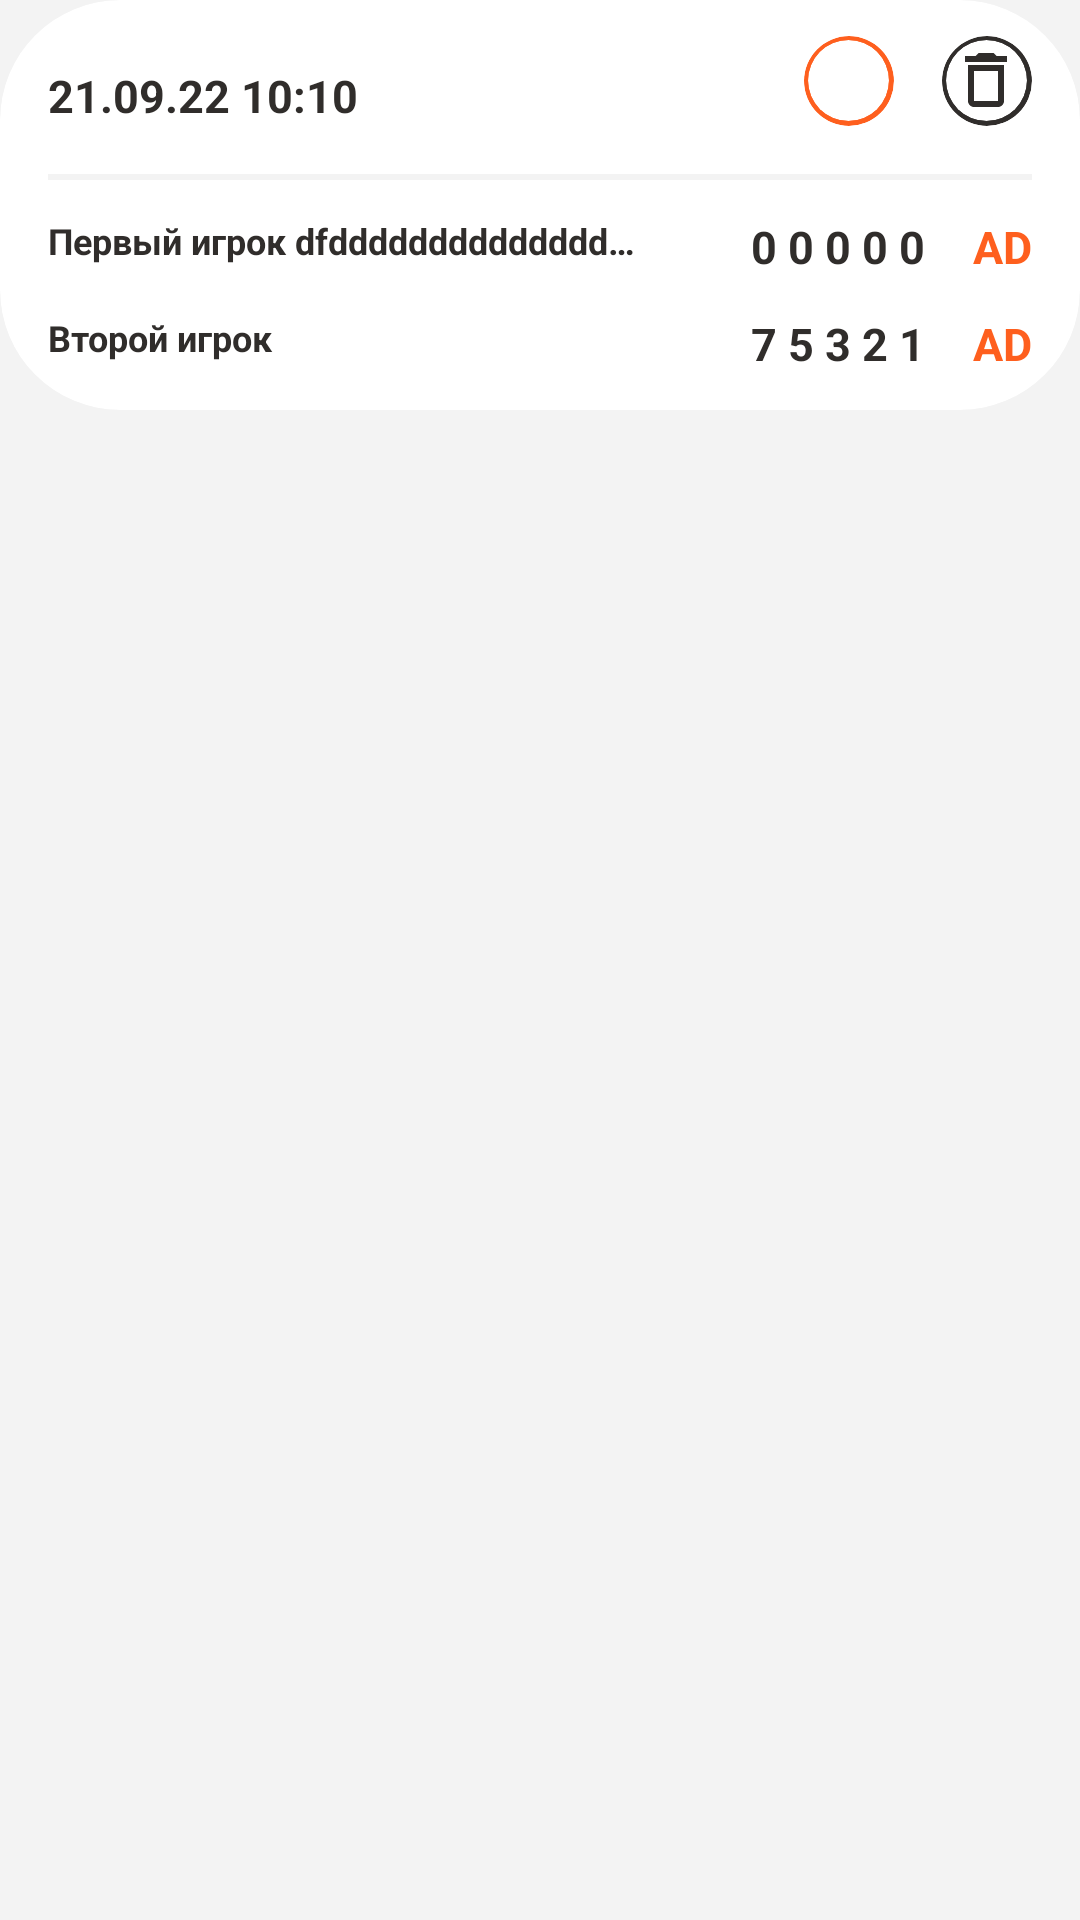

Android layout source for this screen:
<!-- AndroidManifest.xml: application theme Theme.Androidfrontendtennis -->
<!-- res/layout/match_card.xml -->
<?xml version="1.0" encoding="utf-8"?>
<androidx.constraintlayout.widget.ConstraintLayout xmlns:android="http://schemas.android.com/apk/res/android"
    xmlns:app="http://schemas.android.com/apk/res-auto"
    xmlns:tools="http://schemas.android.com/tools"
    android:layout_width="match_parent"
    android:background="@color/background"
    android:layout_marginBottom="15dp"
    android:layout_height="wrap_content">

    <androidx.cardview.widget.CardView
        android:layout_width="match_parent"
        android:layout_height="wrap_content"
        app:cardBackgroundColor="@color/white"
        app:cardCornerRadius="40dp"
        app:cardElevation="0dp"
        app:layout_constraintEnd_toEndOf="parent"
        app:layout_constraintStart_toStartOf="parent"
        app:layout_constraintTop_toTopOf="parent">

        <androidx.constraintlayout.widget.ConstraintLayout
            android:layout_width="match_parent"
            android:layout_height="wrap_content">

            <TextView
                android:id="@+id/tvSecondPlayerSets"
                android:layout_width="wrap_content"
                android:layout_height="wrap_content"
                android:layout_marginTop="12dp"
                android:layout_marginEnd="16dp"
                android:layout_marginBottom="12dp"
                android:text="7 5 3 2 1"
                android:textColor="@color/text"
                android:textSize="15sp"
                android:textStyle="bold"
                app:layout_constraintBottom_toBottomOf="parent"
                app:layout_constraintEnd_toStartOf="@+id/tvFirstPlayerPoints"
                app:layout_constraintTop_toBottomOf="@+id/tvFirstPlayerSets" />

            <TextView
                android:id="@+id/tvSecondPlayerPoints"
                android:layout_width="wrap_content"
                android:layout_height="wrap_content"
                android:layout_marginTop="12dp"
                android:layout_marginEnd="16dp"
                android:text="AD"
                android:textColor="@color/red"
                android:textSize="15sp"
                android:textStyle="bold"
                app:layout_constraintEnd_toEndOf="parent"
                app:layout_constraintTop_toBottomOf="@+id/tvFirstPlayerSets" />

            <TextView
                android:id="@+id/tvMatchCardStartedAt"

                android:layout_width="wrap_content"
                android:layout_height="wrap_content"
                android:layout_marginStart="16dp"
                android:text="21.09.22 10:10"
                android:textColor="@color/text"
                android:textSize="15sp"
                android:textStyle="bold"
                app:layout_constraintBottom_toBottomOf="@+id/btnMatchCardDelete"
                app:layout_constraintStart_toStartOf="parent" />

            <include
                android:id="@+id/btnMatchCardDelete"
                layout="@layout/progress_delete_btn"
                android:layout_width="wrap_content"
                android:layout_height="wrap_content"
                android:layout_marginTop="12dp"
                android:layout_marginEnd="16dp"
                android:layout_weight="4"
                app:layout_constraintEnd_toEndOf="parent"
                app:layout_constraintTop_toTopOf="parent" />

            <include
                android:id="@+id/btnMatchCardSave"
                layout="@layout/progress_save_btn"
                android:layout_width="wrap_content"
                android:layout_height="wrap_content"
                android:layout_marginTop="12dp"
                android:layout_marginEnd="16dp"
                app:layout_constraintEnd_toStartOf="@+id/btnMatchCardDelete"
                app:layout_constraintTop_toTopOf="parent" />

            <View
                android:id="@+id/SplitLine_hor1"
                android:layout_width="match_parent"
                android:layout_height="2dp"
                android:layout_marginLeft="16dp"
                android:layout_marginTop="16dp"
                android:layout_marginRight="16dp"
                android:background="@color/background"
                app:layout_constraintEnd_toEndOf="parent"
                app:layout_constraintHorizontal_bias="1.0"
                app:layout_constraintStart_toStartOf="parent"
                app:layout_constraintTop_toBottomOf="@+id/btnMatchCardDelete" />

            <TextView
                android:id="@+id/tvFirstPlayerName"
                android:layout_width="wrap_content"
                android:layout_height="wrap_content"
                android:layout_marginLeft="16dp"
                android:ellipsize="end"
                android:maxWidth="200dp"
                android:maxLines="1"
                android:singleLine="true"
                android:text="Первый игрок dfdddddddddddddddddddddddddddddddddddddddddddd"
                android:textColor="@color/text"
                android:textSize="12sp"
                android:textStyle="bold"
                app:layout_constraintStart_toStartOf="parent"
                app:layout_constraintTop_toTopOf="@+id/tvFirstPlayerSets" />

            <TextView
                android:id="@+id/tvSecondPlayerName"
                android:layout_width="wrap_content"
                android:layout_height="wrap_content"
                android:layout_marginStart="16dp"
                android:layout_marginTop="12dp"
                android:ellipsize="end"
                android:maxWidth="200dp"
                android:maxLines="1"
                android:singleLine="true"
                android:text="Второй игрок"
                android:textColor="@color/text"
                android:textSize="12sp"
                android:textStyle="bold"
                app:layout_constraintStart_toStartOf="parent"
                app:layout_constraintTop_toBottomOf="@+id/tvFirstPlayerSets" />

            <TextView
                android:id="@+id/tvFirstPlayerPoints"
                android:layout_width="wrap_content"
                android:layout_height="wrap_content"
                android:layout_marginTop="12dp"
                android:layout_marginRight="16dp"
                android:text="AD"
                android:textColor="@color/red"
                android:textSize="15sp"
                android:textStyle="bold"
                app:layout_constraintEnd_toEndOf="parent"
                app:layout_constraintTop_toBottomOf="@+id/SplitLine_hor1" />

            <TextView
                android:id="@+id/tvFirstPlayerSets"
                android:layout_width="wrap_content"
                android:layout_height="wrap_content"
                android:layout_marginTop="12dp"
                android:layout_marginRight="16dp"
                android:text="0 0 0 0 0"
                android:textColor="@color/text"
                android:textSize="15sp"
                android:textStyle="bold"
                app:layout_constraintEnd_toStartOf="@+id/tvFirstPlayerPoints"
                app:layout_constraintTop_toBottomOf="@+id/SplitLine_hor1" />

        </androidx.constraintlayout.widget.ConstraintLayout>


    </androidx.cardview.widget.CardView>
</androidx.constraintlayout.widget.ConstraintLayout>
<!-- res/layout/progress_delete_btn.xml (included above) -->
<?xml version="1.0" encoding="utf-8"?>
<androidx.constraintlayout.widget.ConstraintLayout xmlns:android="http://schemas.android.com/apk/res/android"
    xmlns:app="http://schemas.android.com/apk/res-auto"
    xmlns:tools="http://schemas.android.com/tools"
    android:layout_width="match_parent"
    android:layout_height="match_parent">

    <androidx.cardview.widget.CardView
        android:id="@+id/PBSvg_cardView"
        android:layout_width="30dp"
        android:layout_height="30dp"
        app:cardBackgroundColor="@color/text"
        app:cardCornerRadius="3000dp"
        app:cardElevation="0dp"
        app:layout_constraintBottom_toBottomOf="parent"
        app:layout_constraintEnd_toEndOf="parent"
        app:layout_constraintStart_toStartOf="parent">

        <androidx.cardview.widget.CardView
            android:layout_width="27dp"
            android:layout_height="27dp"
            android:layout_gravity="center"
            app:cardBackgroundColor="@color/white"
            app:cardCornerRadius="3000dp"
            app:cardElevation="0dp">

            <ImageView
                android:id="@+id/PBSvg_ivIcon"
                android:layout_width="wrap_content"
                android:layout_height="wrap_content"
                android:layout_gravity="center"
                app:srcCompat="@drawable/ic_baseline_delete_outline_24" />

            <ProgressBar
                android:id="@+id/PBSvg_progressBar"
                style="?android:attr/progressBarStyle"
                android:layout_width="20dp"
                android:layout_height="20dp"
                android:layout_gravity="center"
                android:indeterminate="true"
                android:indeterminateTint="@color/text"
                android:indeterminateTintMode="src_atop"
                android:visibility="gone" />

        </androidx.cardview.widget.CardView>

    </androidx.cardview.widget.CardView>

</androidx.constraintlayout.widget.ConstraintLayout>
<!-- res/layout/progress_save_btn.xml (included above) -->
<?xml version="1.0" encoding="utf-8"?>
<androidx.constraintlayout.widget.ConstraintLayout xmlns:android="http://schemas.android.com/apk/res/android"
    xmlns:app="http://schemas.android.com/apk/res-auto"
    xmlns:tools="http://schemas.android.com/tools"
    android:layout_width="match_parent"
    android:layout_height="match_parent">

    <androidx.cardview.widget.CardView
        android:id="@+id/PBSvg_cardView"
        android:layout_width="30dp"
        android:layout_height="30dp"
        app:cardBackgroundColor="@color/red"
        app:cardCornerRadius="3000dp"
        app:cardElevation="0dp"
        app:layout_constraintBottom_toBottomOf="parent"
        app:layout_constraintEnd_toEndOf="parent"
        app:layout_constraintStart_toStartOf="parent">

        <androidx.cardview.widget.CardView
            android:layout_width="27dp"
            android:layout_height="27dp"
            android:layout_gravity="center"
            app:cardBackgroundColor="@color/white"
            app:cardCornerRadius="3000dp"
            app:cardElevation="0dp">

            <ImageView
                android:id="@+id/PBSvg_ivIcon"
                android:layout_gravity="center"
                android:layout_width="20dp"
                android:layout_height="20dp"
                app:srcCompat="@drawable/ic_baseline_cloud_upload_24" />

            <ProgressBar
                android:id="@+id/PBSvg_progressBar"
                style="?android:attr/progressBarStyle"
                android:layout_width="20dp"
                android:layout_height="20dp"
                android:layout_gravity="center"
                android:indeterminate="true"
                android:indeterminateTint="@color/red"
                android:indeterminateTintMode="src_atop"
                android:visibility="gone" />

        </androidx.cardview.widget.CardView>

    </androidx.cardview.widget.CardView>

</androidx.constraintlayout.widget.ConstraintLayout>
<!-- resources referenced by this layout -->
<resources>
  <color name="background">#FFF3F3F3</color>
  <color name="red">#FE5F1E</color>
  <color name="text">#302D2B</color>
  <color name="white">#FFFFFFFF</color>
  <!-- drawable ic_baseline_delete_outline_24 (drawable) -->
  <vector android:height="24dp" android:tint="@color/text"
      android:viewportHeight="24" android:viewportWidth="24"
      android:width="24dp" xmlns:android="http://schemas.android.com/apk/res/android">
      <path android:fillColor="@android:color/white" android:pathData="M6,19c0,1.1 0.9,2 2,2h8c1.1,0 2,-0.9 2,-2L18,7L6,7v12zM8,9h8v10L8,19L8,9zM15.5,4l-1,-1h-5l-1,1L5,4v2h14L19,4z"/>
  </vector>
  <style name="Theme.Androidfrontendtennis" parent="Theme.MaterialComponents.DayNight.NoActionBar">
          
          <item name="colorPrimary">@color/red</item>
          <item name="colorPrimaryVariant">@color/second_red</item>
          <item name="colorOnPrimary">@color/background</item>
          
          <item name="colorSecondary">@color/teal_200</item>
          <item name="colorSecondaryVariant">@color/teal_700</item>
          <item name="colorOnSecondary">@color/black</item>
          
          <item name="android:statusBarColor" tools:targetApi="l">?attr/colorPrimaryVariant</item>
          
      </style>
  <color name="second_red">#E31B57</color>
  <color name="teal_200">#FF03DAC5</color>
  <color name="teal_700">#FF018786</color>
  <color name="black">#FF000000</color>
</resources>
